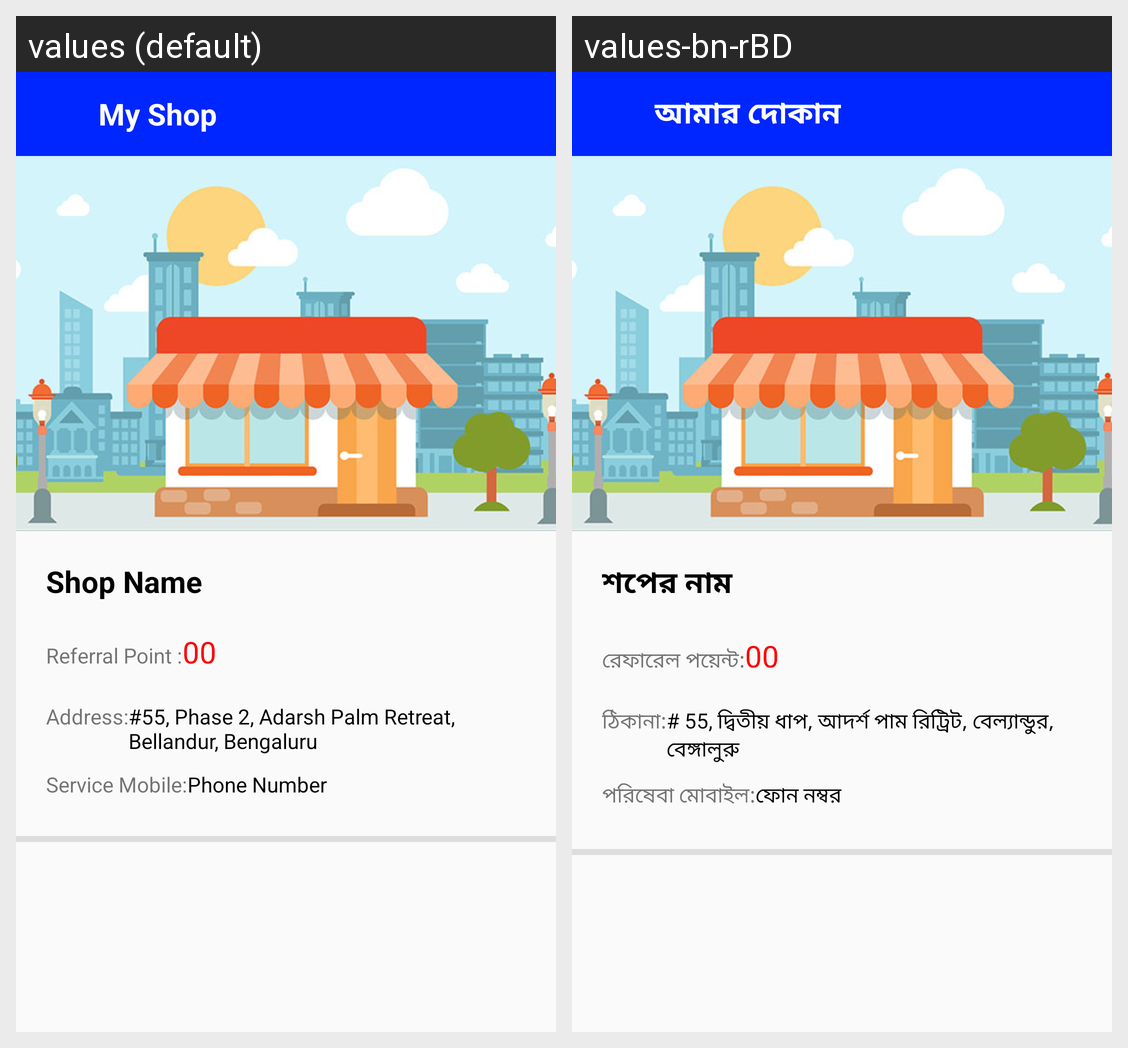

Locale-by-locale string values for the Android screen shown in this grid:
Android screen res/layout/activity_my_shop.xml rendered under 2 locales, left to right: values (default), values-bn-rBD. Device: Nexus 5 (rendered at 1080×1920; each locale shown at half size, 540×960, under a caption strip naming it); theme AppTheme.
Strings drawn on this screen, with the default value and each locale's value (text and hints the layout hard-codes, and strings that could not be matched under every locale, appear in the picture but are not listed):

my_shop
  values: My Shop
  values-bn-rBD: আমার দোকান

shop_name
  values: Shop Name
  values-bn-rBD: শপের নাম

referral_point
  values: Referral Point :
  values-bn-rBD: রেফারেল পয়েন্ট:

point_zero
  values: 00
  values-bn-rBD: 00

address
  values: Address:
  values-bn-rBD: ঠিকানা:

_55_phase_2_adarsh_palm_retreat_bellandur_bengaluru
  values: #55, Phase 2, Adarsh Palm Retreat, Bellandur, Bengaluru
  values-bn-rBD: # 55, দ্বিতীয় ধাপ, আদর্শ পাম রিট্রিট, বেল্যান্ডুর, বেঙ্গালুরু

shop_service_mobile
  values: Service Mobile:
  values-bn-rBD: পরিষেবা মোবাইল:

phone_number
  values: Phone Number
  values-bn-rBD: ফোন নম্বর
